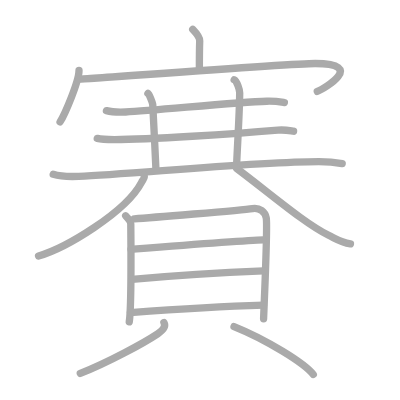
t = 0.00 s
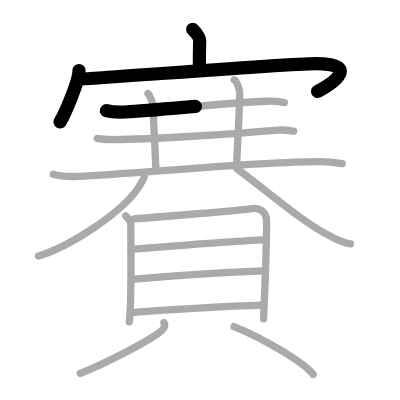
t = 3.50 s
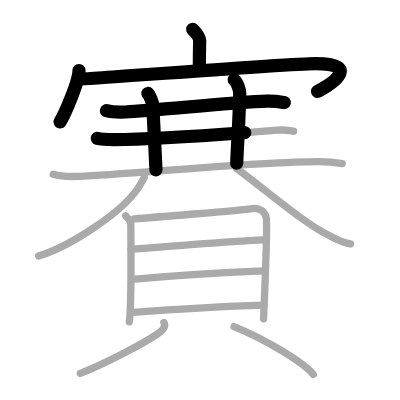
t = 6.75 s
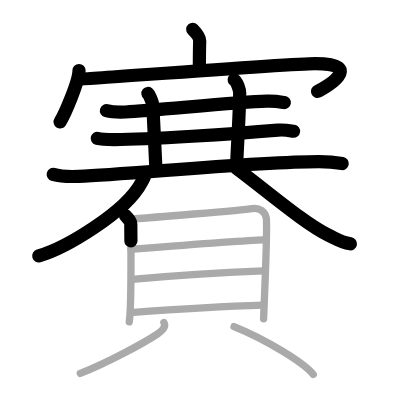
t = 10.25 s
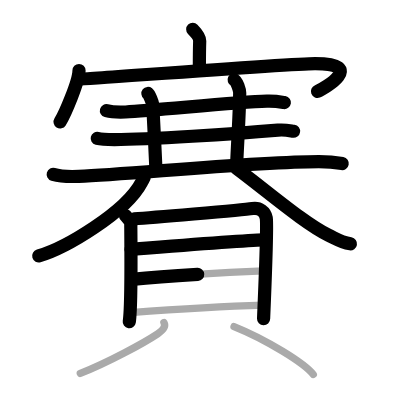
t = 13.50 s
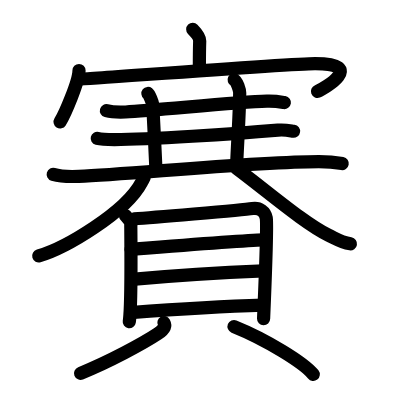
t = 17.00 s

The animated SVG that drew these frames (rendered in a browser with its animation timeline set to each time). Animation: 17 SMIL elements (animate=17); one cycle of 17.00 s.

<?xml version="1.0" standalone="no"?>
<!DOCTYPE svg PUBLIC "-//W3C//DTD SVG 1.1//EN"   "http://www.w3.org/Graphics/SVG/1.1/DTD/svg11.dtd">
<svg width="400px" height="400px"  version="1.1" xmlns="http://www.w3.org/2000/svg">
  <defs>
    <marker id="Triangle" viewBox="0 0 10 10" refX="0" refY="5" markerUnits="strokeWidth" markerWidth="3" style="stroke-opacity:0%;fill:#aaaaaa;" markerHeight="2" orient="auto">
      <path d="M 0 0 L 10 5 L 0 10 z" />
    </marker>
    
    <marker id="Arrow" viewBox="0 0 10 10" refX="5" refY="5" markerUnits="strokeWidth" markerWidth="1.8" style="stroke-opacity:0%;fill:#770000;" markerHeight="2" orient="auto">
      <path d="M 0 4 L 6 4 L 4 1 L 10 5 L 4 9 L 6 6 L 0 6 z" />
        <circle cx="5" cy="5" r="5" />
      </marker>
    
    <marker id="TriangleRed" viewBox="0 0 10 10" refX="0" refY="5" markerUnits="strokeWidth" markerWidth="3" style="stroke-opacity:0%;fill:#CC0000;" markerHeight="2" orient="auto">
      <path d="M 0 0 L 10 5 L 0 10 z" />
    </marker>
    
    <marker id="ArrowRed" viewBox="0 0 10 10" refX="5" refY="5" markerUnits="strokeWidth" markerWidth="1.8" style="stroke-opacity:0%;fill:#CC0000;" markerHeight="2" orient="auto">
      <path d="M 0 4 L 6 4 L 4 1 L 10 5 L 4 9 L 6 6 L 0 6 z" />
        <circle cx="5" cy="5" r="5" />
      </marker>
    
  </defs>
  
  <path style="fill:#ffffff; fill-opacity:100%; fill-rule:evenodd; stroke-width:0;" d="M 0 0 L 400px 0 L 400px 400px L 0 400px L 0 0" />

  <g transform="scale(3.6697247706422 3.6697247706422)">
<path style="fill:none; fill-opacity:0%; fill-rule:evenodd; stroke:#aaaaaa; stroke-opacity:100%; stroke-width: 1.5pt; stroke-linejoin:round; stroke-linecap:round;" d="M52.52 8c0.73 0.75 1.92 2.17 1.9 3.12c-0.09 2.98-0.09 4.63-0.09 7.35"></path>
<path style="fill:none; fill-opacity:0%; fill-rule:evenodd; stroke:#aaaaaa; stroke-opacity:100%; stroke-width: 1.5pt; stroke-linejoin:round; stroke-linecap:round;" d="M21.53 19.21c0 2.98-3.9 12.01-5.16 14"></path>
<path style="fill:none; fill-opacity:0%; fill-rule:evenodd; stroke:#aaaaaa; stroke-opacity:100%; stroke-width: 1.5pt; stroke-linejoin:round; stroke-linecap:round;" d="M21.62 21.56c1.39 0.07 57.19-4.25 64.25-4.25c14.13 0 2.36 6.94 0.59 7.6"></path>
<path style="fill:none; fill-opacity:0%; fill-rule:evenodd; stroke:#aaaaaa; stroke-opacity:100%; stroke-width: 1.5pt; stroke-linejoin:round; stroke-linecap:round;" d="M29 30.15c1.36 0.37 3.87 0.43 5.23 0.37c8.16-0.38 29.55-2.66 38.5-2.94c2.27-0.07 3.64 0.18 4.77 0.36"></path>
<path style="fill:none; fill-opacity:0%; fill-rule:evenodd; stroke:#aaaaaa; stroke-opacity:100%; stroke-width: 1.5pt; stroke-linejoin:round; stroke-linecap:round;" d="M40.31 25.47c0.4 0.32 1.23 2.38 1.31 3.01c0.08 0.63 0.61 12.14 0.88 17.81"></path>
<path style="fill:none; fill-opacity:0%; fill-rule:evenodd; stroke:#aaaaaa; stroke-opacity:100%; stroke-width: 1.5pt; stroke-linejoin:round; stroke-linecap:round;" d="M63.81 21.75c0.76 0.38 1.52 2.79 1.51 3.56c-0.07 5.94-0.57 13.19-0.82 19.19"></path>
<path style="fill:none; fill-opacity:0%; fill-rule:evenodd; stroke:#aaaaaa; stroke-opacity:100%; stroke-width: 1.5pt; stroke-linejoin:round; stroke-linecap:round;" d="M26.5 37.72c1.23 0.31 3.47 0.31 4.69 0.31C40.63 38 63.5 36.5 75.71 35.46c2.03-0.17 3.27 0.15 4.29 0.3"></path>
<path style="fill:none; fill-opacity:0%; fill-rule:evenodd; stroke:#aaaaaa; stroke-opacity:100%; stroke-width: 1.5pt; stroke-linejoin:round; stroke-linecap:round;" d="M14.5 47.51c1.82 0.55 5.17 0.63 6.98 0.55c14.02-0.57 48.09-4.02 65.4-4.02c3.04 0 4.86 0.26 6.37 0.54"></path>
<path style="fill:none; fill-opacity:0%; fill-rule:evenodd; stroke:#aaaaaa; stroke-opacity:100%; stroke-width: 1.5pt; stroke-linejoin:round; stroke-linecap:round;" d="M39.21 47.67c0.45 0.6-0.21 1.21-0.64 2.02c-4.32 8.23-20.82 17.97-28.07 20.06"></path>
<path style="fill:none; fill-opacity:0%; fill-rule:evenodd; stroke:#aaaaaa; stroke-opacity:100%; stroke-width: 1.5pt; stroke-linejoin:round; stroke-linecap:round;" d="M64.5 45.91c9.05 6.77 18.44 14.94 25.05 18.2c2.55 1.26 3.47 1.93 5.95 2.34"></path>
<path style="fill:none; fill-opacity:0%; fill-rule:evenodd; stroke:#aaaaaa; stroke-opacity:100%; stroke-width: 1.5pt; stroke-linejoin:round; stroke-linecap:round;" d="M34.24 58.8c0.57 0.75 1.4 1.3 1.4 2.32c0 1.02 0.26 22.28-0.42 26.58"></path>
<path style="fill:none; fill-opacity:0%; fill-rule:evenodd; stroke:#aaaaaa; stroke-opacity:100%; stroke-width: 1.5pt; stroke-linejoin:round; stroke-linecap:round;" d="M36.59 59.62c3.22-0.22 29.3-2.33 32.21-2.8c1.95-0.32 3.45 0.93 3.75 2.55c0.43 2.3-0.72 26.76-0.72 27.52"></path>
<path style="fill:none; fill-opacity:0%; fill-rule:evenodd; stroke:#aaaaaa; stroke-opacity:100%; stroke-width: 1.5pt; stroke-linejoin:round; stroke-linecap:round;" d="M35.7 67.93c6.02-0.47 30.88-2.42 36.05-2.57"></path>
<path style="fill:none; fill-opacity:0%; fill-rule:evenodd; stroke:#aaaaaa; stroke-opacity:100%; stroke-width: 1.5pt; stroke-linejoin:round; stroke-linecap:round;" d="M35.96 76.11c9.09-0.82 26.19-1.92 35.82-2.31"></path>
<path style="fill:none; fill-opacity:0%; fill-rule:evenodd; stroke:#aaaaaa; stroke-opacity:100%; stroke-width: 1.5pt; stroke-linejoin:round; stroke-linecap:round;" d="M35.55 85.18c9.09-0.68 27.95-1.79 36.24-2.03"></path>
<path style="fill:none; fill-opacity:0%; fill-rule:evenodd; stroke:#aaaaaa; stroke-opacity:100%; stroke-width: 1.5pt; stroke-linejoin:round; stroke-linecap:round;" d="M44.67 87.9c0.62 1.14-0.48 2.25-1.71 3.07c-3.75 2.5-13.59 7.83-21.08 10.78"></path>
<path style="fill:none; fill-opacity:0%; fill-rule:evenodd; stroke:#aaaaaa; stroke-opacity:100%; stroke-width: 1.5pt; stroke-linejoin:round; stroke-linecap:round;" d="M63.77 88.98c8.8 3.54 19.2 9.96 21.6 13.06"></path>

<path style="fill:none; fill-opacity:0%; fill-rule:evenodd; stroke:#000000; stroke-opacity:100%; stroke-width: 2.7pt; stroke-linejoin:round; stroke-linecap:round;" d="M52.52 8c0.73 0.75 1.92 2.17 1.9 3.12c-0.09 2.98-0.09 4.63-0.09 7.35" pathLength="100" stroke-dashoffset="100" stroke-dasharray="100 105"><animate id="dashAnim1" attributeName="stroke-dashoffset" from="100" to="0" dur="1s" calcMode="linear" fill="freeze"/></path>
<path style="fill:none; fill-opacity:0%; fill-rule:evenodd; stroke:#000000; stroke-opacity:100%; stroke-width: 2.7pt; stroke-linejoin:round; stroke-linecap:round;" d="M21.53 19.21c0 2.98-3.9 12.01-5.16 14" pathLength="100" stroke-dashoffset="100" stroke-dasharray="100 105"><animate id="dashAnim2" attributeName="stroke-dashoffset" from="100" to="0" dur="1s" calcMode="linear" begin="dashAnim1.end" fill="freeze"/></path>
<path style="fill:none; fill-opacity:0%; fill-rule:evenodd; stroke:#000000; stroke-opacity:100%; stroke-width: 2.7pt; stroke-linejoin:round; stroke-linecap:round;" d="M21.62 21.56c1.39 0.07 57.19-4.25 64.25-4.25c14.13 0 2.36 6.94 0.59 7.6" pathLength="100" stroke-dashoffset="100" stroke-dasharray="100 105"><animate id="dashAnim3" attributeName="stroke-dashoffset" from="100" to="0" dur="1s" calcMode="linear" begin="dashAnim2.end" fill="freeze"/></path>
<path style="fill:none; fill-opacity:0%; fill-rule:evenodd; stroke:#000000; stroke-opacity:100%; stroke-width: 2.7pt; stroke-linejoin:round; stroke-linecap:round;" d="M29 30.15c1.36 0.37 3.87 0.43 5.23 0.37c8.16-0.38 29.55-2.66 38.5-2.94c2.27-0.07 3.64 0.18 4.77 0.36" pathLength="100" stroke-dashoffset="100" stroke-dasharray="100 105"><animate id="dashAnim4" attributeName="stroke-dashoffset" from="100" to="0" dur="1s" calcMode="linear" begin="dashAnim3.end" fill="freeze"/></path>
<path style="fill:none; fill-opacity:0%; fill-rule:evenodd; stroke:#000000; stroke-opacity:100%; stroke-width: 2.7pt; stroke-linejoin:round; stroke-linecap:round;" d="M40.31 25.47c0.4 0.32 1.23 2.38 1.31 3.01c0.08 0.63 0.61 12.14 0.88 17.81" pathLength="100" stroke-dashoffset="100" stroke-dasharray="100 105"><animate id="dashAnim5" attributeName="stroke-dashoffset" from="100" to="0" dur="1s" calcMode="linear" begin="dashAnim4.end" fill="freeze"/></path>
<path style="fill:none; fill-opacity:0%; fill-rule:evenodd; stroke:#000000; stroke-opacity:100%; stroke-width: 2.7pt; stroke-linejoin:round; stroke-linecap:round;" d="M63.81 21.75c0.76 0.38 1.52 2.79 1.51 3.56c-0.07 5.94-0.57 13.19-0.82 19.19" pathLength="100" stroke-dashoffset="100" stroke-dasharray="100 105"><animate id="dashAnim6" attributeName="stroke-dashoffset" from="100" to="0" dur="1s" calcMode="linear" begin="dashAnim5.end" fill="freeze"/></path>
<path style="fill:none; fill-opacity:0%; fill-rule:evenodd; stroke:#000000; stroke-opacity:100%; stroke-width: 2.7pt; stroke-linejoin:round; stroke-linecap:round;" d="M26.5 37.72c1.23 0.31 3.47 0.31 4.69 0.31C40.63 38 63.5 36.5 75.71 35.46c2.03-0.17 3.27 0.15 4.29 0.3" pathLength="100" stroke-dashoffset="100" stroke-dasharray="100 105"><animate id="dashAnim7" attributeName="stroke-dashoffset" from="100" to="0" dur="1s" calcMode="linear" begin="dashAnim6.end" fill="freeze"/></path>
<path style="fill:none; fill-opacity:0%; fill-rule:evenodd; stroke:#000000; stroke-opacity:100%; stroke-width: 2.7pt; stroke-linejoin:round; stroke-linecap:round;" d="M14.5 47.51c1.82 0.55 5.17 0.63 6.98 0.55c14.02-0.57 48.09-4.02 65.4-4.02c3.04 0 4.86 0.26 6.37 0.54" pathLength="100" stroke-dashoffset="100" stroke-dasharray="100 105"><animate id="dashAnim8" attributeName="stroke-dashoffset" from="100" to="0" dur="1s" calcMode="linear" begin="dashAnim7.end" fill="freeze"/></path>
<path style="fill:none; fill-opacity:0%; fill-rule:evenodd; stroke:#000000; stroke-opacity:100%; stroke-width: 2.7pt; stroke-linejoin:round; stroke-linecap:round;" d="M39.21 47.67c0.45 0.6-0.21 1.21-0.64 2.02c-4.32 8.23-20.82 17.97-28.07 20.06" pathLength="100" stroke-dashoffset="100" stroke-dasharray="100 105"><animate id="dashAnim9" attributeName="stroke-dashoffset" from="100" to="0" dur="1s" calcMode="linear" begin="dashAnim8.end" fill="freeze"/></path>
<path style="fill:none; fill-opacity:0%; fill-rule:evenodd; stroke:#000000; stroke-opacity:100%; stroke-width: 2.7pt; stroke-linejoin:round; stroke-linecap:round;" d="M64.5 45.91c9.05 6.77 18.44 14.94 25.05 18.2c2.55 1.26 3.47 1.93 5.95 2.34" pathLength="100" stroke-dashoffset="100" stroke-dasharray="100 105"><animate id="dashAnim10" attributeName="stroke-dashoffset" from="100" to="0" dur="1s" calcMode="linear" begin="dashAnim9.end" fill="freeze"/></path>
<path style="fill:none; fill-opacity:0%; fill-rule:evenodd; stroke:#000000; stroke-opacity:100%; stroke-width: 2.7pt; stroke-linejoin:round; stroke-linecap:round;" d="M34.24 58.8c0.57 0.75 1.4 1.3 1.4 2.32c0 1.02 0.26 22.28-0.42 26.58" pathLength="100" stroke-dashoffset="100" stroke-dasharray="100 105"><animate id="dashAnim11" attributeName="stroke-dashoffset" from="100" to="0" dur="1s" calcMode="linear" begin="dashAnim10.end" fill="freeze"/></path>
<path style="fill:none; fill-opacity:0%; fill-rule:evenodd; stroke:#000000; stroke-opacity:100%; stroke-width: 2.7pt; stroke-linejoin:round; stroke-linecap:round;" d="M36.59 59.62c3.22-0.22 29.3-2.33 32.21-2.8c1.95-0.32 3.45 0.93 3.75 2.55c0.43 2.3-0.72 26.76-0.72 27.52" pathLength="100" stroke-dashoffset="100" stroke-dasharray="100 105"><animate id="dashAnim12" attributeName="stroke-dashoffset" from="100" to="0" dur="1s" calcMode="linear" begin="dashAnim11.end" fill="freeze"/></path>
<path style="fill:none; fill-opacity:0%; fill-rule:evenodd; stroke:#000000; stroke-opacity:100%; stroke-width: 2.7pt; stroke-linejoin:round; stroke-linecap:round;" d="M35.7 67.93c6.02-0.47 30.88-2.42 36.05-2.57" pathLength="100" stroke-dashoffset="100" stroke-dasharray="100 105"><animate id="dashAnim13" attributeName="stroke-dashoffset" from="100" to="0" dur="1s" calcMode="linear" begin="dashAnim12.end" fill="freeze"/></path>
<path style="fill:none; fill-opacity:0%; fill-rule:evenodd; stroke:#000000; stroke-opacity:100%; stroke-width: 2.7pt; stroke-linejoin:round; stroke-linecap:round;" d="M35.96 76.11c9.09-0.82 26.19-1.92 35.82-2.31" pathLength="100" stroke-dashoffset="100" stroke-dasharray="100 105"><animate id="dashAnim14" attributeName="stroke-dashoffset" from="100" to="0" dur="1s" calcMode="linear" begin="dashAnim13.end" fill="freeze"/></path>
<path style="fill:none; fill-opacity:0%; fill-rule:evenodd; stroke:#000000; stroke-opacity:100%; stroke-width: 2.7pt; stroke-linejoin:round; stroke-linecap:round;" d="M35.55 85.18c9.09-0.68 27.95-1.79 36.24-2.03" pathLength="100" stroke-dashoffset="100" stroke-dasharray="100 105"><animate id="dashAnim15" attributeName="stroke-dashoffset" from="100" to="0" dur="1s" calcMode="linear" begin="dashAnim14.end" fill="freeze"/></path>
<path style="fill:none; fill-opacity:0%; fill-rule:evenodd; stroke:#000000; stroke-opacity:100%; stroke-width: 2.7pt; stroke-linejoin:round; stroke-linecap:round;" d="M44.67 87.9c0.62 1.14-0.48 2.25-1.71 3.07c-3.75 2.5-13.59 7.83-21.08 10.78" pathLength="100" stroke-dashoffset="100" stroke-dasharray="100 105"><animate id="dashAnim16" attributeName="stroke-dashoffset" from="100" to="0" dur="1s" calcMode="linear" begin="dashAnim15.end" fill="freeze"/></path>
<path style="fill:none; fill-opacity:0%; fill-rule:evenodd; stroke:#000000; stroke-opacity:100%; stroke-width: 2.7pt; stroke-linejoin:round; stroke-linecap:round;" d="M63.77 88.98c8.8 3.54 19.2 9.96 21.6 13.06" pathLength="100" stroke-dashoffset="100" stroke-dasharray="100 105"><animate id="dashAnim17" attributeName="stroke-dashoffset" from="100" to="0" dur="1s" calcMode="linear" begin="dashAnim16.end" fill="freeze"/></path>

</g>

</svg>  
          
